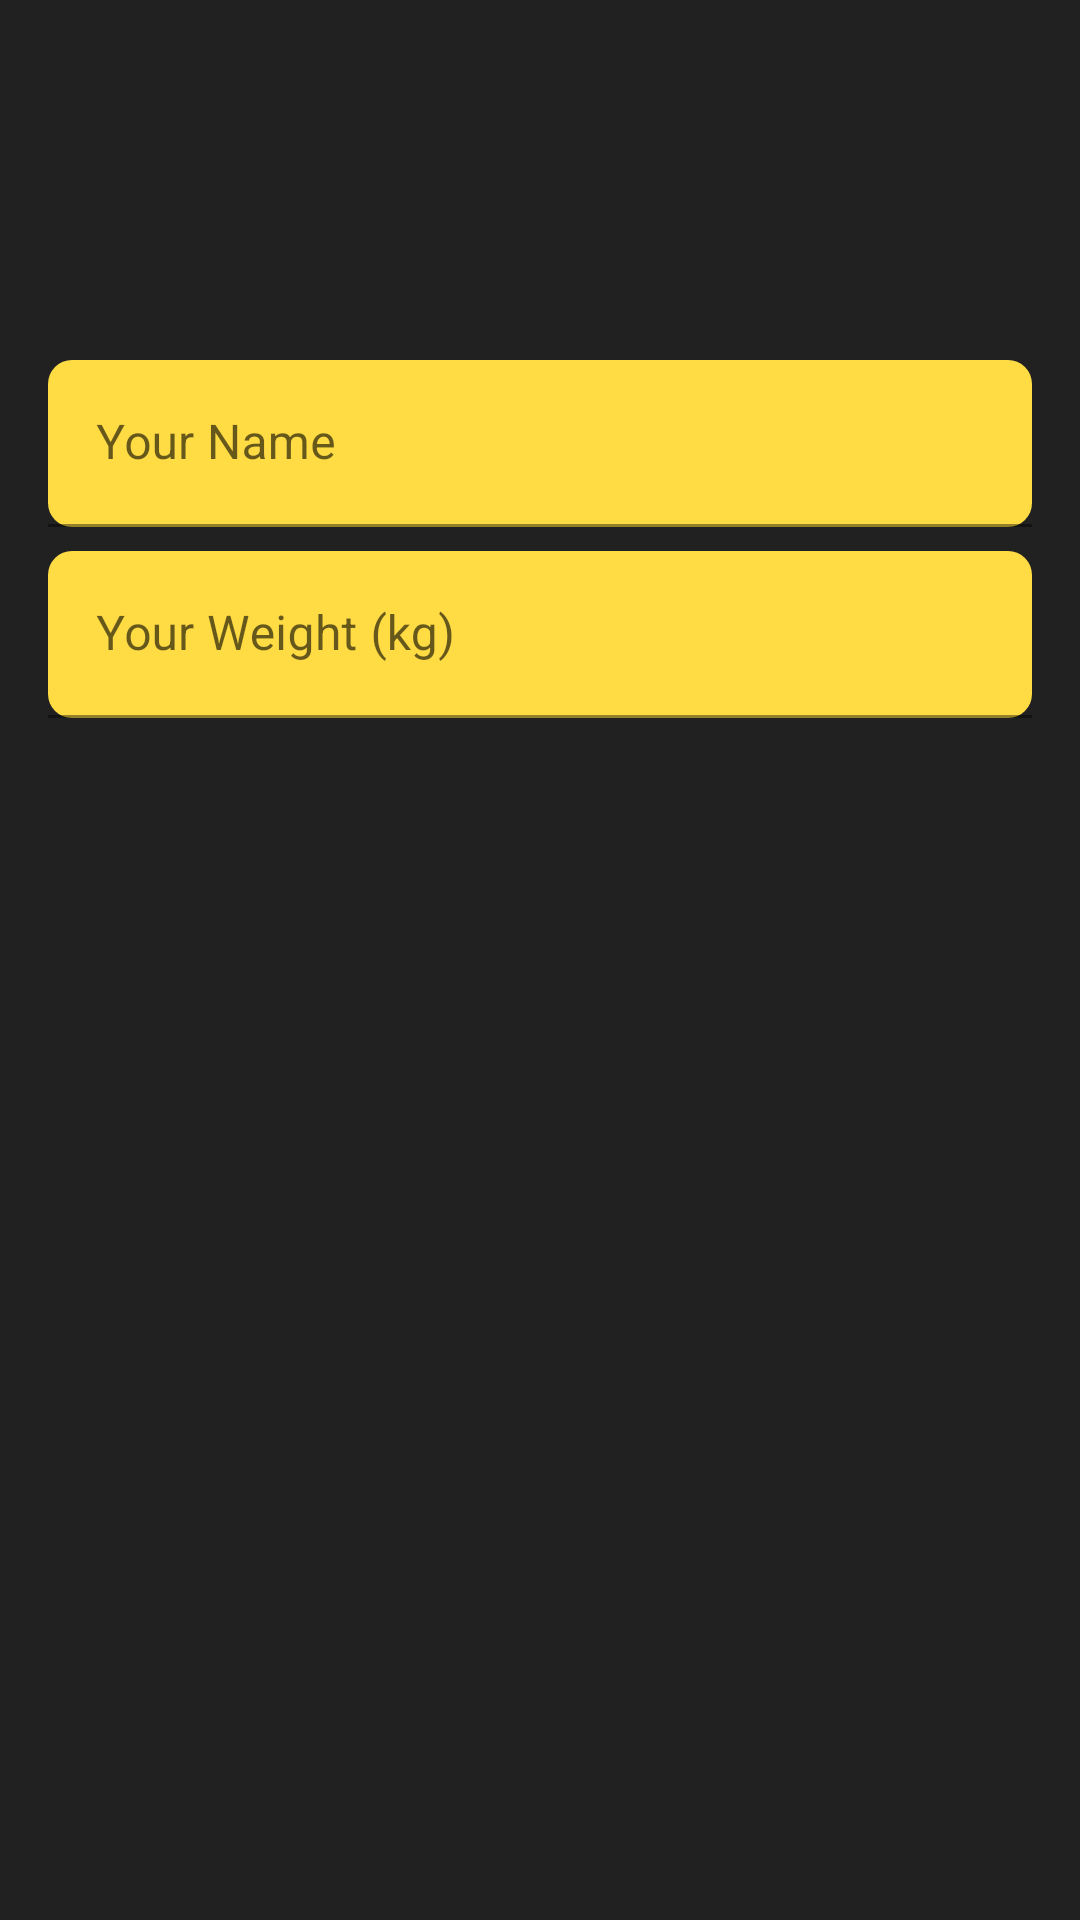

Reconstruct the res/layout file that produces this screen, plus the resources it refers to.
<!-- AndroidManifest.xml: application theme Theme.RunningTracker -->
<!-- res/layout/fragment_setting.xml -->
<?xml version="1.0" encoding="utf-8"?>
<androidx.constraintlayout.widget.ConstraintLayout xmlns:android="http://schemas.android.com/apk/res/android"
    xmlns:tools="http://schemas.android.com/tools"
    android:layout_width="match_parent"
    android:layout_height="match_parent"
    xmlns:app="http://schemas.android.com/apk/res-auto"
    android:background="@color/main_background"
    tools:context=".presentation.ui.home.fragments.setting.SettingFragment">

    <com.google.android.material.textfield.TextInputLayout
        android:id="@+id/til_name"
        android:layout_width="match_parent"
        android:layout_height="wrap_content"
        style="@style/Widget.MaterialComponents.TextInputLayout.FilledBox"
        app:boxBackgroundColor="@color/second_color"
        android:paddingEnd="16dp"
        android:paddingStart="16dp"
        app:boxCornerRadiusBottomEnd="8dp"
        app:boxCornerRadiusBottomStart="8dp"
        app:boxCornerRadiusTopEnd="8dp"
        app:boxCornerRadiusTopStart="8dp"
        app:layout_constraintStart_toStartOf="parent"
        app:layout_constraintTop_toTopOf="parent"
        android:layout_marginTop="120dp"
        app:layout_constraintEnd_toEndOf="parent">

        <com.google.android.material.textfield.TextInputEditText
            android:id="@+id/et_name"
            style="@style/CustomEditText"
            android:inputType="text"
            android:hint="@string/hint_name"
            android:autofillHints="" />
    </com.google.android.material.textfield.TextInputLayout>

    <com.google.android.material.textfield.TextInputLayout
        android:id="@+id/tilWeight"
        android:layout_width="match_parent"
        android:layout_height="wrap_content"
        style="@style/Widget.MaterialComponents.TextInputLayout.FilledBox"
        app:boxBackgroundColor="@color/second_color"
        android:layout_marginTop="8dp"
        android:paddingEnd="16dp"
        android:paddingStart="16dp"
        app:boxCornerRadiusBottomEnd="8dp"
        app:boxCornerRadiusBottomStart="8dp"
        app:boxCornerRadiusTopEnd="8dp"
        app:boxCornerRadiusTopStart="8dp"
        app:layout_constraintStart_toStartOf="parent"
        app:layout_constraintEnd_toEndOf="parent"
        app:layout_constraintTop_toBottomOf="@+id/til_name"
        >

        <com.google.android.material.textfield.TextInputEditText
            android:id="@+id/etWeight"
            style="@style/CustomEditText"
            android:hint="@string/tv_weight_hint"
            android:ems="10"
            android:inputType="numberDecimal" />

    </com.google.android.material.textfield.TextInputLayout>

    <Button
        android:id="@+id/btnApplyChanges"
        style="@style/ObMaterialButtonPrimary"
        android:layout_marginTop="16dp"
        android:text="@string/btn_apply_changes"
        app:layout_constraintEnd_toEndOf="parent"
        app:layout_constraintStart_toStartOf="parent"
        app:layout_constraintTop_toBottomOf="@+id/tilWeight" />

</androidx.constraintlayout.widget.ConstraintLayout>
<!-- resources referenced by this layout -->
<resources>
  <color name="main_background">#212121</color>
  <color name="second_color">#FFDC44</color>
  <string name="btn_apply_changes">Apply Changes</string>
  <string name="hint_name">Your Name</string>
  <string name="tv_weight_hint">Your Weight (kg)</string>
  <style name="CustomEditText">
          <item name="android:layout_width">match_parent</item>
          <item name="android:layout_height">wrap_content</item>
      </style>
  <style name="ObMaterialButtonPrimary" parent="@style/Widget.MaterialComponents.Button">
          <item name="cornerRadius">8dp</item>
          <item name="android:layout_width">match_parent</item>
          <item name="android:layout_height">50dp</item>
          <item name="android:layout_marginStart">16dp</item>
          <item name="android:layout_marginEnd">16dp</item>
          <item name="android:layout_marginBottom">8dp</item>
          <item name="fontFamily">@font/poppins_semibold</item>
          <item name="android:textSize">16sp</item>
          <item name="android:textColor">@color/main_background</item>
          <item name="backgroundTint">@color/main_color</item>
      </style>
  <style name="Theme.RunningTracker" parent="Theme.MaterialComponents.DayNight.DarkActionBar">
          
          <item name="colorPrimary">@color/main_background</item>
          <item name="colorPrimaryVariant">@color/white</item>
          <item name="colorOnPrimary">@color/white</item>
          
          <item name="colorSecondary">@color/teal_200</item>
          <item name="colorSecondaryVariant">@color/teal_700</item>
          <item name="colorOnSecondary">@color/white</item>
          
          <item name="android:statusBarColor">#393535</item>
          
  
          <item name="windowActionBar">false</item>
          <item name="windowNoTitle">true</item>
      </style>
  <color name="main_color">#F3C306</color>
  <color name="white">#FFFFFFFF</color>
  <color name="teal_200">#FF03DAC5</color>
  <color name="teal_700">#FF018786</color>
</resources>
